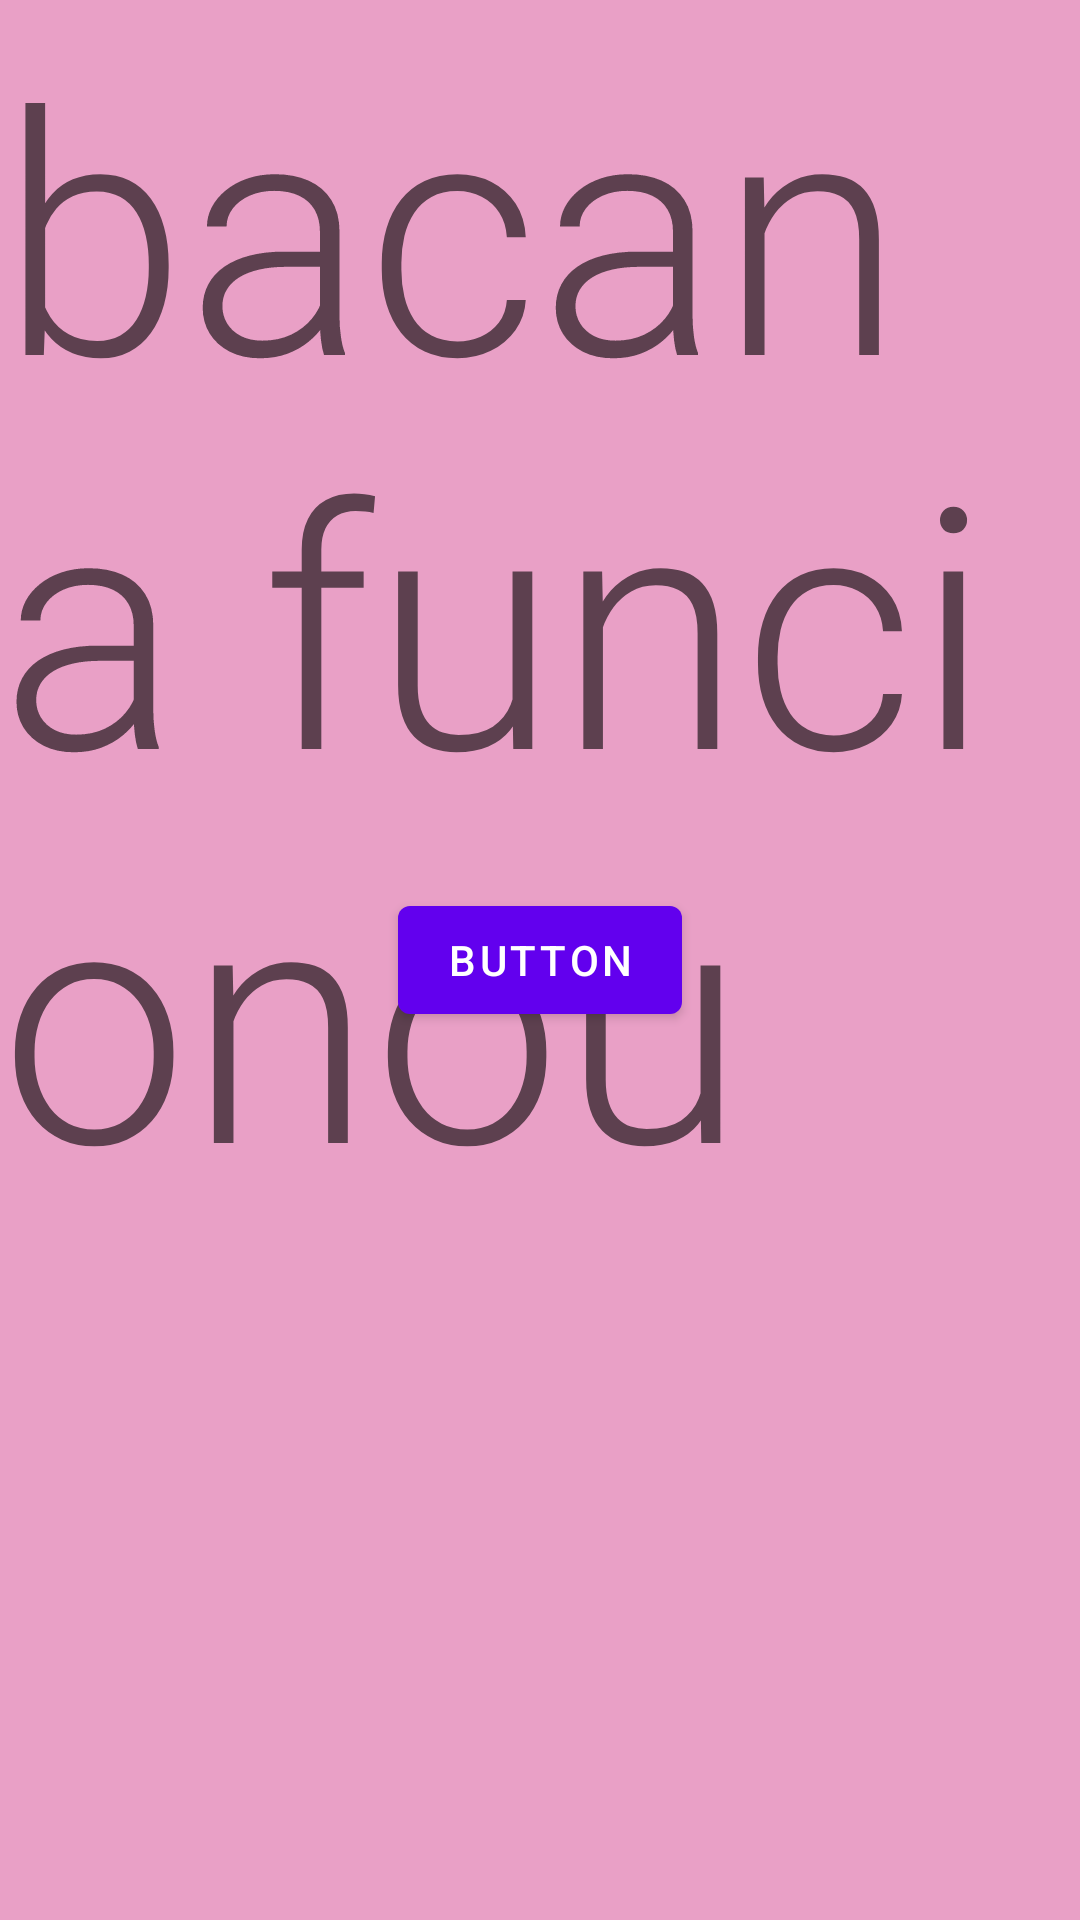

Reconstruct the res/layout file that produces this screen, plus the resources it refers to.
<!-- AndroidManifest.xml: application theme Theme.Exemplosnavegacao -->
<!-- res/layout/fragment_b.xml -->
<?xml version="1.0" encoding="utf-8"?>
<androidx.constraintlayout.widget.ConstraintLayout xmlns:android="http://schemas.android.com/apk/res/android"
    xmlns:app="http://schemas.android.com/apk/res-auto"
    xmlns:tools="http://schemas.android.com/tools"
    android:id="@+id/frameLayout2"
    android:layout_width="match_parent"
    android:layout_height="match_parent"
    tools:context=".ui.FragmentB">

    
    <TextView
        android:id="@+id/textView"
        android:layout_width="0dp"
        android:layout_height="0dp"
        android:background="@color/pink"
        android:text="bacana funcionou"
        android:textAppearance="@style/TextAppearance.AppCompat.Display4"
        app:layout_constraintBottom_toBottomOf="parent"
        app:layout_constraintEnd_toEndOf="parent"
        app:layout_constraintStart_toStartOf="parent"
        app:layout_constraintTop_toTopOf="parent" />

    <Button
        android:id="@+id/button"
        android:layout_width="wrap_content"
        android:layout_height="wrap_content"
        android:text="Button"
        app:layout_constraintBottom_toBottomOf="@+id/textView"
        app:layout_constraintEnd_toEndOf="parent"
        app:layout_constraintStart_toStartOf="parent"
        app:layout_constraintTop_toTopOf="@+id/textView" />

</androidx.constraintlayout.widget.ConstraintLayout>
<!-- resources referenced by this layout -->
<resources>
  <color name="pink">#E9A0C6</color>
  <style name="Theme.Exemplosnavegacao" parent="Theme.MaterialComponents.DayNight.DarkActionBar">
          
          <item name="colorPrimary">@color/purple_500</item>
          <item name="colorPrimaryVariant">@color/purple_700</item>
          <item name="colorOnPrimary">@color/white</item>
          
          <item name="colorSecondary">@color/teal_200</item>
          <item name="colorSecondaryVariant">@color/teal_700</item>
          <item name="colorOnSecondary">@color/black</item>
          
          <item name="android:statusBarColor" tools:targetApi="l">?attr/colorPrimaryVariant</item>
          
      </style>
  <color name="purple_500">#FF6200EE</color>
  <color name="purple_700">#FF3700B3</color>
  <color name="white">#FFFFFFFF</color>
  <color name="teal_200">#FF03DAC5</color>
  <color name="teal_700">#FF018786</color>
  <color name="black">#FF000000</color>
</resources>
